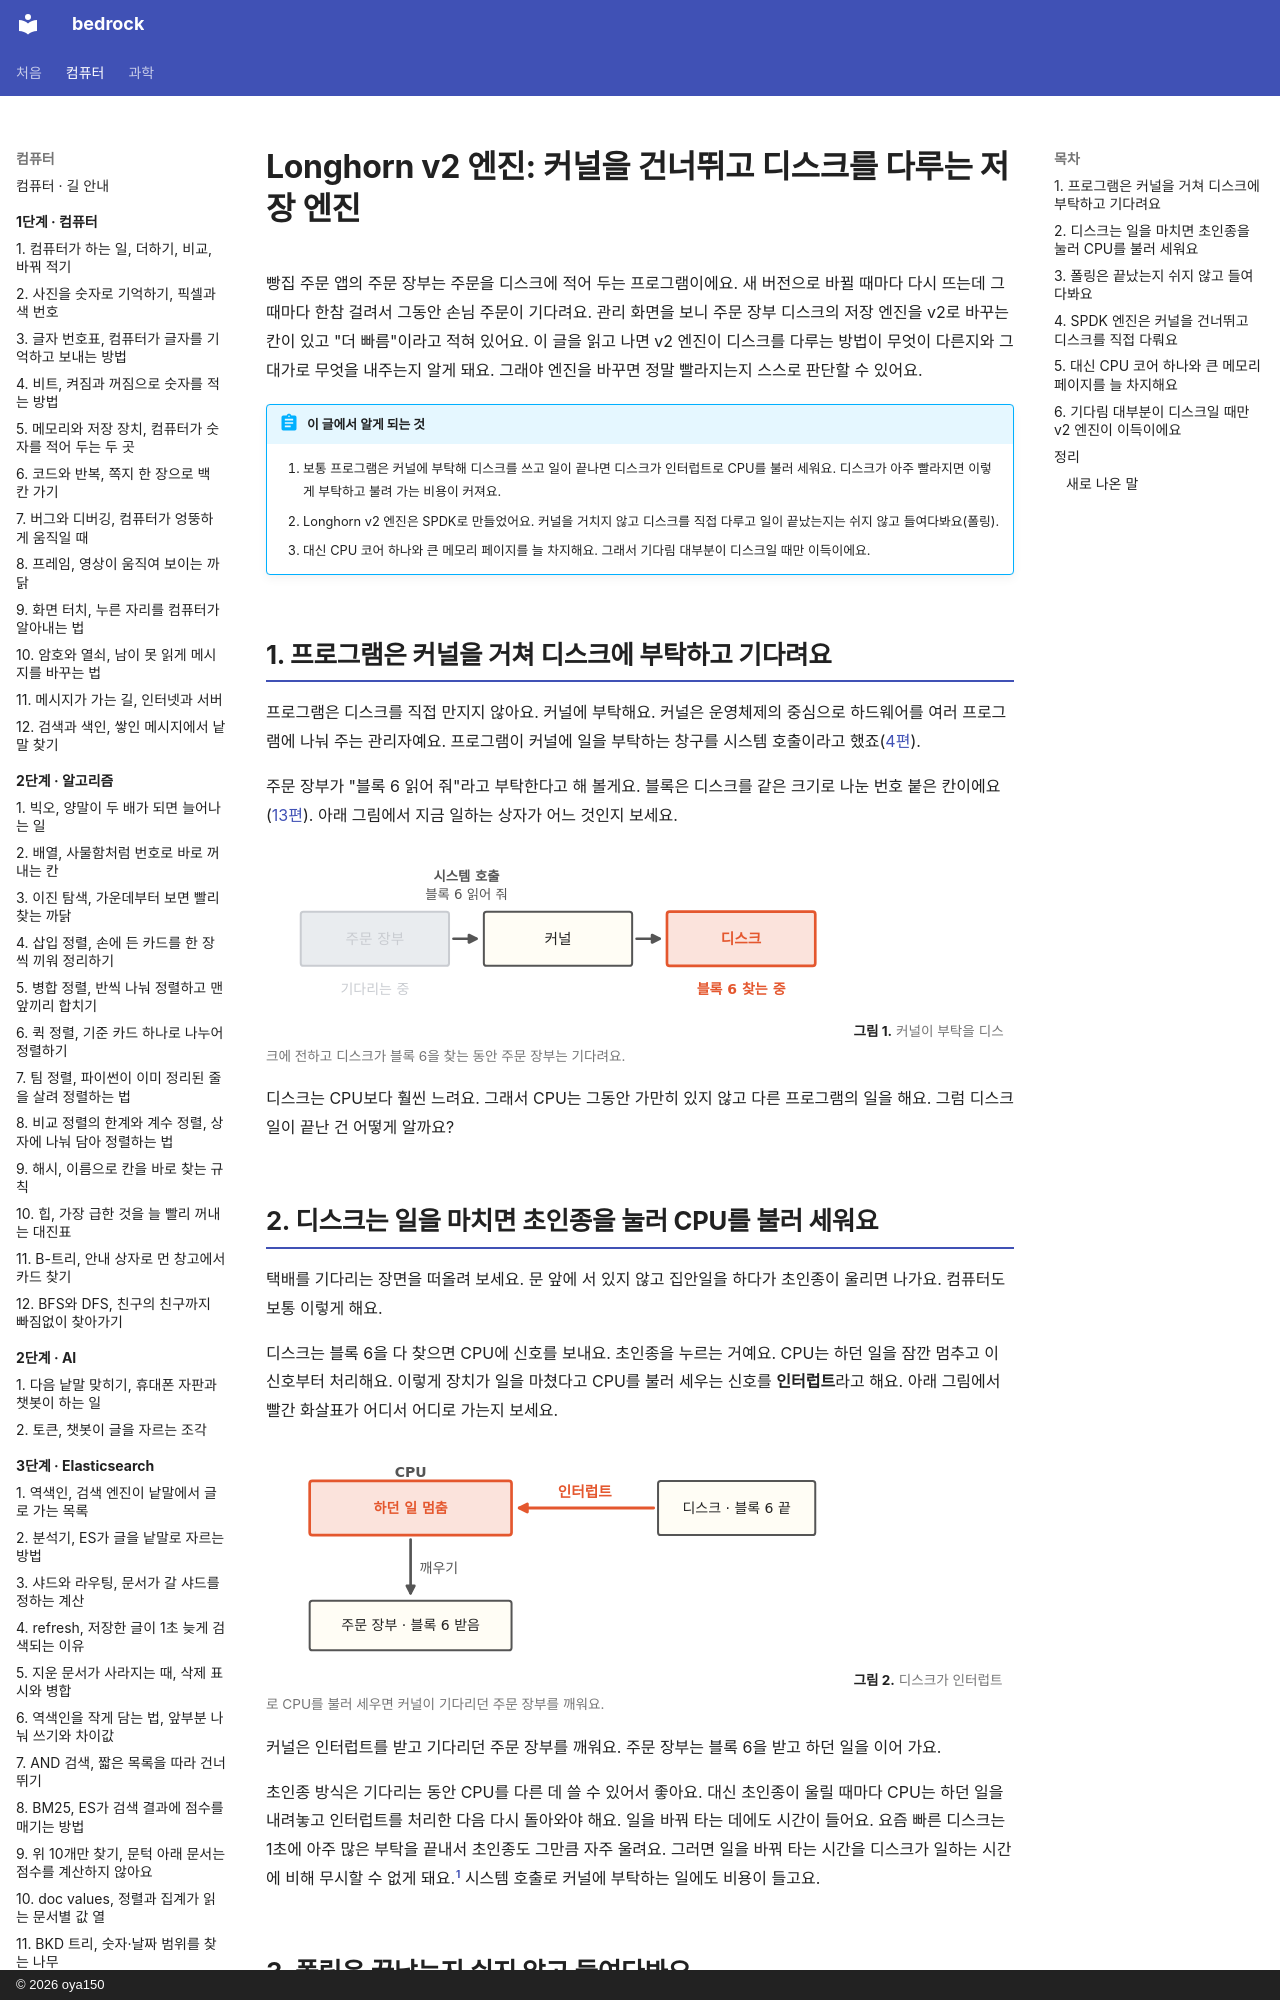

repository: oya150/bedrock · page: kubernetes/14-longhorn-v2-spdk/index.html · generator: mkdocs · copyright: © 2026 oya150

# Longhorn v2 엔진: 커널을 건너뛰고 디스크를 다루는 저장 엔진

빵집 주문 앱의 주문 장부는 주문을 디스크에 적어 두는 프로그램이에요. 새 버전으로 바뀔 때마다 다시 뜨는데 그때마다 한참 걸려서 그동안 손님 주문이 기다려요. 관리 화면을 보니 주문 장부 디스크의 저장 엔진을 v2로 바꾸는 칸이 있고 "더 빠름"이라고 적혀 있어요. 이 글을 읽고 나면 v2 엔진이 디스크를 다루는 방법이 무엇이 다른지와 그 대가로 무엇을 내주는지 알게 돼요. 그래야 엔진을 바꾸면 정말 빨라지는지 스스로 판단할 수 있어요.

!!! abstract "이 글에서 알게 되는 것"
    1. 보통 프로그램은 커널에 부탁해 디스크를 쓰고 일이 끝나면 디스크가 인터럽트로 CPU를 불러 세워요. 디스크가 아주 빨라지면 이렇게 부탁하고 불려 가는 비용이 커져요.
    2. Longhorn v2 엔진은 SPDK로 만들었어요. 커널을 거치지 않고 디스크를 직접 다루고 일이 끝났는지는 쉬지 않고 들여다봐요(폴링).
    3. 대신 CPU 코어 하나와 큰 메모리 페이지를 늘 차지해요. 그래서 기다림 대부분이 디스크일 때만 이득이에요.

## 1. 프로그램은 커널을 거쳐 디스크에 부탁하고 기다려요

프로그램은 디스크를 직접 만지지 않아요. 커널에 부탁해요. 커널은 운영체제의 중심으로 하드웨어를 여러 프로그램에 나눠 주는 관리자예요. 프로그램이 커널에 일을 부탁하는 창구를 시스템 호출이라고 했죠([4편](04-shared-kernel.md)).

주문 장부가 "블록 6 읽어 줘"라고 부탁한다고 해 볼게요. 블록은 디스크를 같은 크기로 나눈 번호 붙은 칸이에요([13편](13-snapshot.md)). 아래 그림에서 지금 일하는 상자가 어느 것인지 보세요.

![왼쪽부터 주문 장부, 커널, 디스크 상자가 화살표로 이어진다. 첫 화살표 위에 시스템 호출, 블록 6 읽어 줘. 주문 장부 상자는 흐리고 아래 기다리는 중. 디스크 상자는 빨갛고 아래 빨간 블록 6 찾는 중.](img/14/k8s14-path.svg)
**그림 1.** 커널이 부탁을 디스크에 전하고 디스크가 블록 6을 찾는 동안 주문 장부는 기다려요.
{ .fig-cap }

디스크는 CPU보다 훨씬 느려요. 그래서 CPU는 그동안 가만히 있지 않고 다른 프로그램의 일을 해요. 그럼 디스크 일이 끝난 건 어떻게 알까요?

## 2. 디스크는 일을 마치면 초인종을 눌러 CPU를 불러 세워요

택배를 기다리는 장면을 떠올려 보세요. 문 앞에 서 있지 않고 집안일을 하다가 초인종이 울리면 나가요. 컴퓨터도 보통 이렇게 해요.

디스크는 블록 6을 다 찾으면 CPU에 신호를 보내요. 초인종을 누르는 거예요. CPU는 하던 일을 잠깐 멈추고 이 신호부터 처리해요. 이렇게 장치가 일을 마쳤다고 CPU를 불러 세우는 신호를 **인터럽트**라고 해요. 아래 그림에서 빨간 화살표가 어디서 어디로 가는지 보세요.

![오른쪽 디스크 · 블록 6 끝 상자에서 빨간 인터럽트 화살표가 왼쪽 CPU의 빨간 하던 일 멈춤 상자로 간다. CPU 상자에서 깨우기 화살표가 아래 주문 장부 · 블록 6 받음 상자로 간다.](img/14/k8s14-interrupt.svg)
**그림 2.** 디스크가 인터럽트로 CPU를 불러 세우면 커널이 기다리던 주문 장부를 깨워요.
{ .fig-cap }

커널은 인터럽트를 받고 기다리던 주문 장부를 깨워요. 주문 장부는 블록 6을 받고 하던 일을 이어 가요.

초인종 방식은 기다리는 동안 CPU를 다른 데 쓸 수 있어서 좋아요. 대신 초인종이 울릴 때마다 CPU는 하던 일을 내려놓고 인터럽트를 처리한 다음 다시 돌아와야 해요. 일을 바꿔 타는 데에도 시간이 들어요. 요즘 빠른 디스크는 1초에 아주 많은 부탁을 끝내서 초인종도 그만큼 자주 울려요. 그러면 일을 바꿔 타는 시간을 디스크가 일하는 시간에 비해 무시할 수 없게 돼요.[^spdk-user] 시스템 호출로 커널에 부탁하는 일에도 비용이 들고요.
